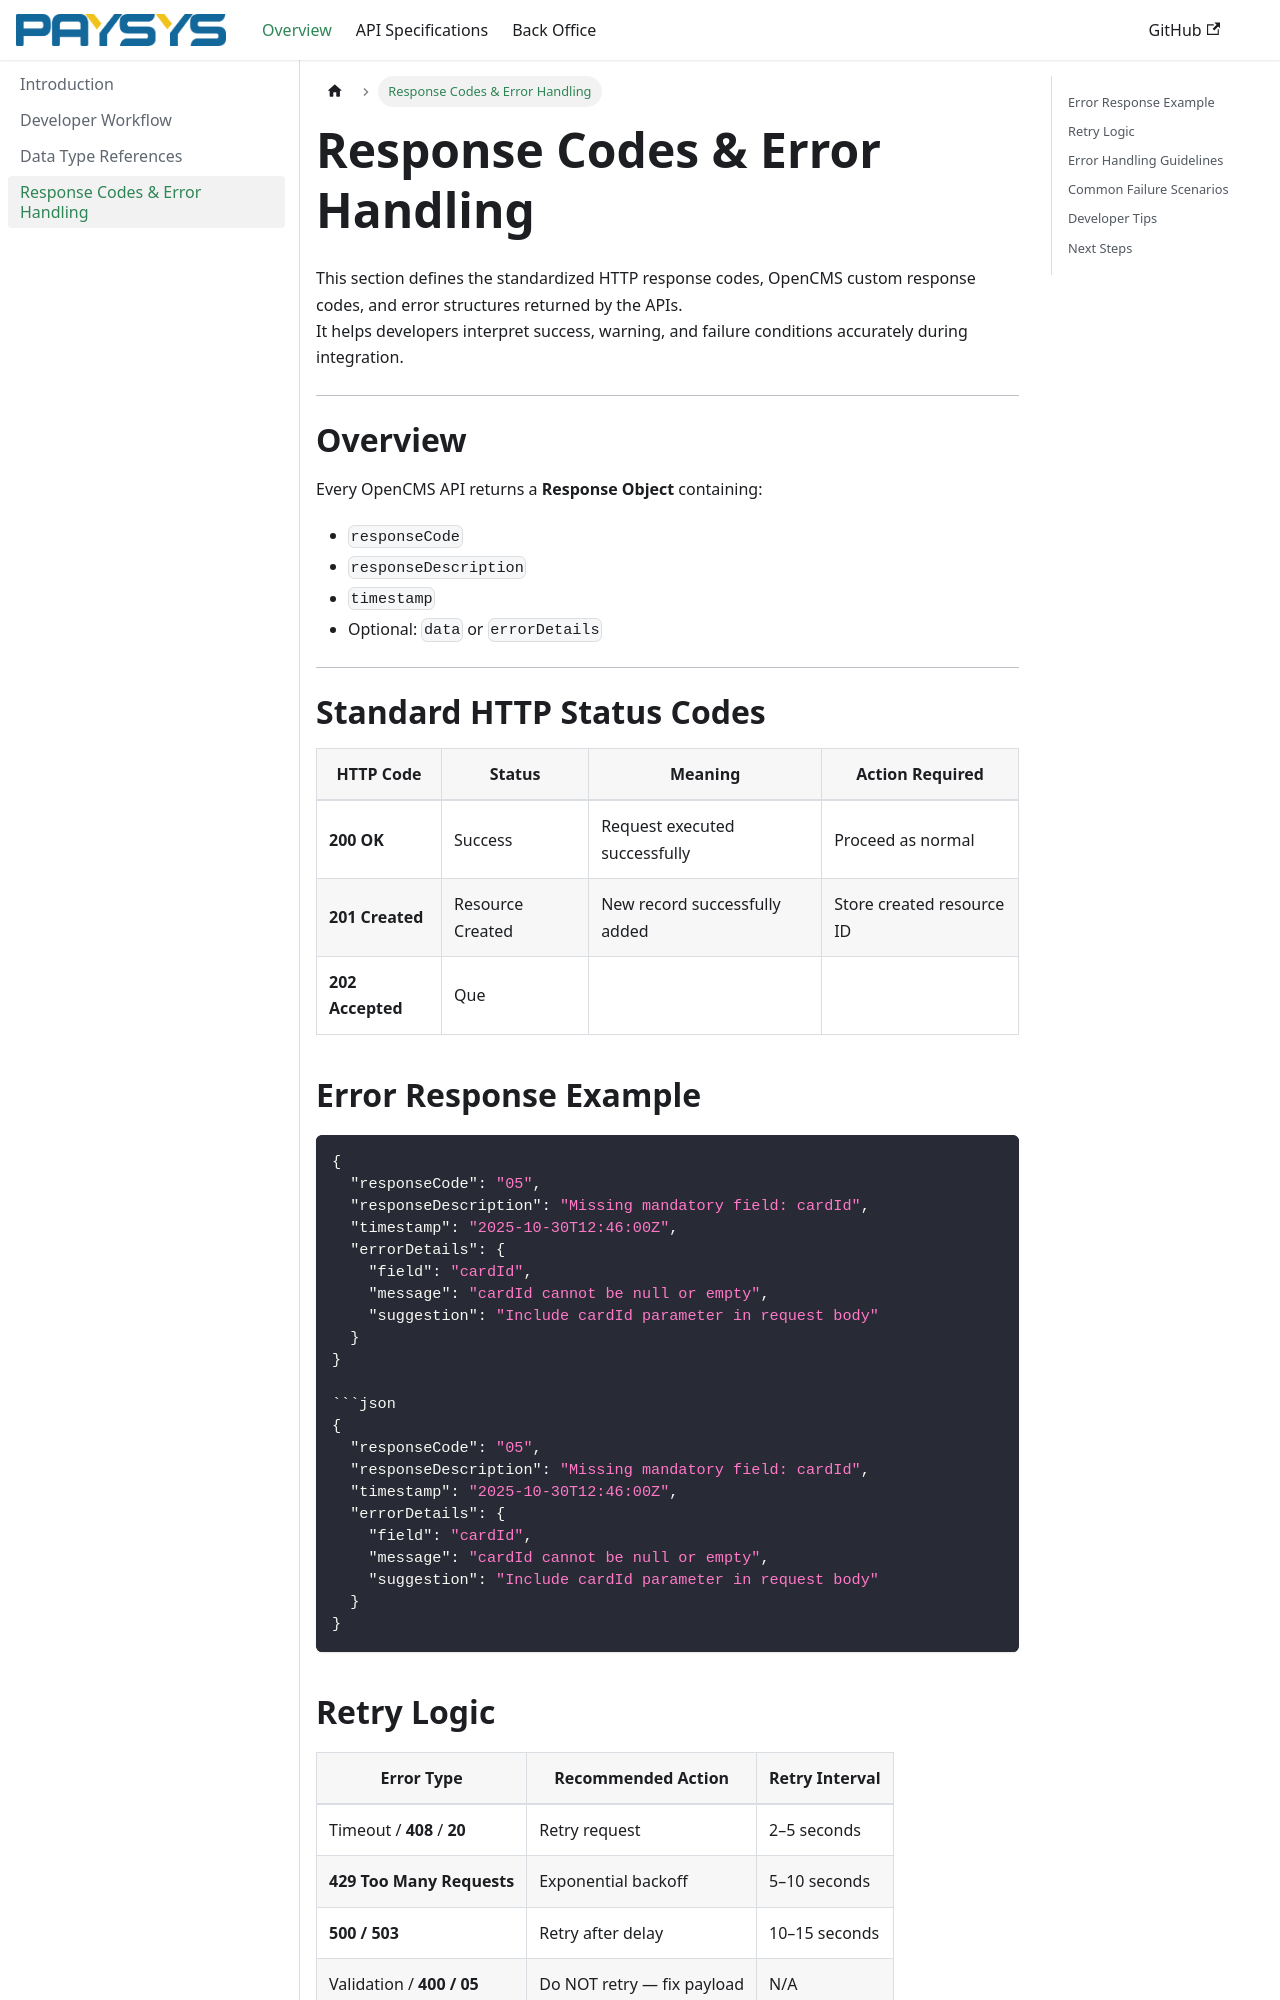

repository: uneebae/opencms-api-specs · page: response/index.html · generator: docusaurus

# Response Codes & Error Handling

This section defines the standardized HTTP response codes, OpenCMS custom response codes, and error structures returned by the APIs.  
It helps developers interpret success, warning, and failure conditions accurately during integration.

---

# Overview

Every OpenCMS API returns a **Response Object** containing:

- `responseCode`
- `responseDescription`
- `timestamp`
- Optional: `data` or `errorDetails`

---

# Standard HTTP Status Codes

| HTTP Code | Status | Meaning | Action Required |
|-----------|--------|---------|------------------|
| **200 OK** | Success | Request executed successfully | Proceed as normal |
| **201 Created** | Resource Created | New record successfully added | Store created resource ID |
| **202 Accepted** | Que
